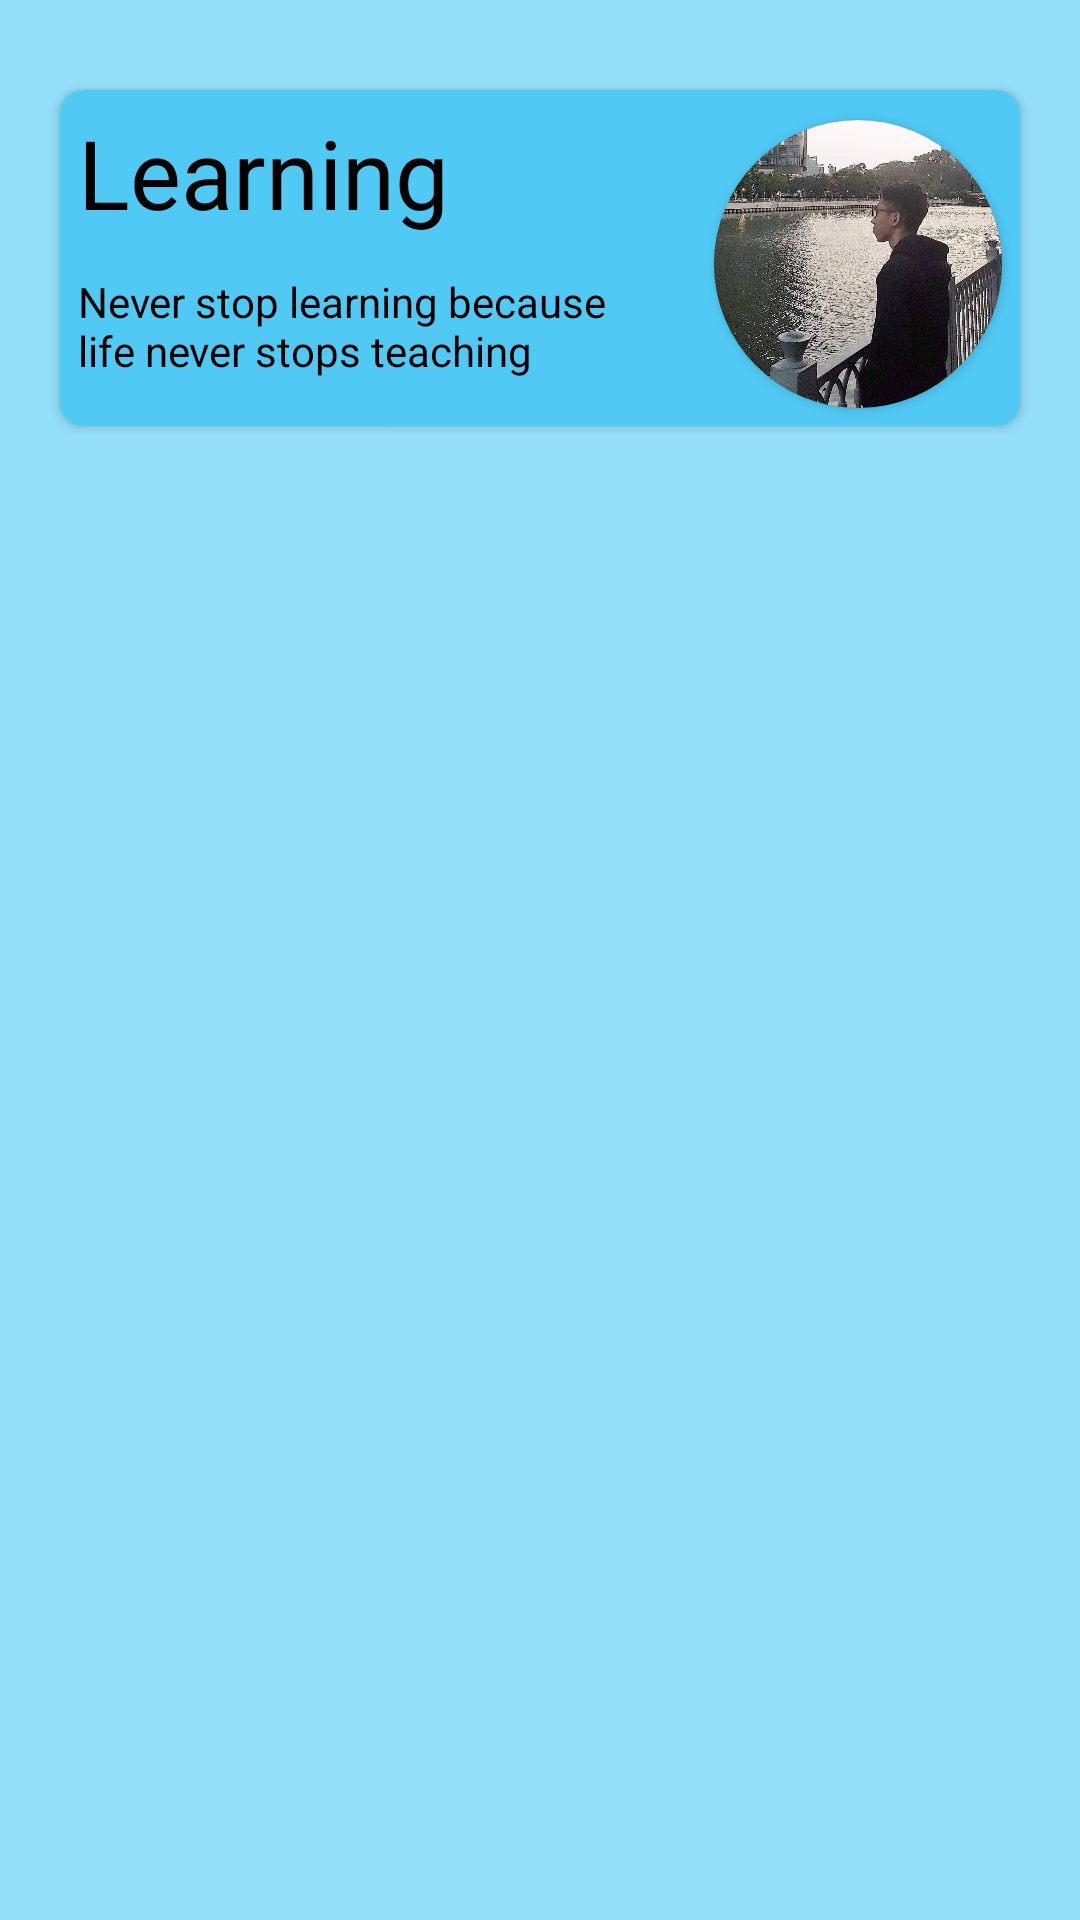

Produce the Android XML layout that renders to this screen, including the resource entries it uses.
<!-- AndroidManifest.xml: application theme Theme.AppCompat.NoActionBar -->
<!-- res/layout/fragment_home.xml -->
<?xml version="1.0" encoding="utf-8"?>
<FrameLayout xmlns:android="http://schemas.android.com/apk/res/android"
             xmlns:tools="http://schemas.android.com/tools"
             android:layout_width="match_parent"
             android:layout_height="match_parent" xmlns:app="http://schemas.android.com/apk/res-auto"
             tools:context=".ui.fragment.HomeFragment">
    <androidx.constraintlayout.widget.ConstraintLayout
            android:layout_width="match_parent"
            android:layout_height="match_parent" app:layout_constraintBottom_toTopOf="@+id/bottomNav"
            app:layout_constraintEnd_toEndOf="parent" app:layout_constraintStart_toStartOf="parent"
            app:layout_constraintTop_toBottomOf="@+id/navigationView" android:background="@color/back_ground"
            app:layout_constraintHorizontal_bias="0.0" app:layout_constraintVertical_bias="1.0">
        <androidx.recyclerview.widget.RecyclerView
                android:layout_width="wrap_content"
                android:layout_height="0dp"
                app:layout_constraintStart_toStartOf="parent" app:layout_constraintBottom_toBottomOf="parent"
                app:layout_constraintEnd_toEndOf="parent"
                app:layout_constraintTop_toBottomOf="@id/cardVIewTop"

                android:id="@+id/recyclerViewLesson"
                android:layout_marginTop="20dp"
                android:layout_marginBottom="20dp"/>
        <androidx.cardview.widget.CardView
                android:layout_width="0dp"
                android:layout_height="wrap_content"
                app:layout_constraintTop_toTopOf="parent" app:layout_constraintBottom_toTopOf="@+id/recyclerViewLesson"
                app:layout_constraintEnd_toEndOf="parent" app:layout_constraintStart_toStartOf="parent"
                android:layout_marginTop="30dp" android:layout_marginEnd="20dp"
                android:layout_marginStart="20dp" android:id="@+id/cardVIewTop" app:cardCornerRadius="8dp"
                app:cardBackgroundColor="@color/slide_color">
            <LinearLayout
                    android:orientation="horizontal"
                    android:layout_width="match_parent"
                    android:layout_height="wrap_content" android:weightSum="2">
                <LinearLayout
                        android:orientation="vertical"
                        android:layout_width="0dp"
                        android:layout_height="wrap_content" android:layout_weight="1.3" android:weightSum="4">
                    <TextView
                            android:text="Learning"
                            android:layout_width="match_parent"
                            android:layout_height="wrap_content" android:id="@+id/textView" android:textSize="32dp"
                            android:layout_weight="2.1" android:padding="6dp" android:textColor="@color/black"/>
                    <TextView
                            android:text="Never stop learning because life never stops teaching"
                            android:layout_width="match_parent"
                            android:layout_height="57dp" android:id="@+id/textView5" android:layout_weight="2"
                            android:padding="6dp" android:textColor="@color/black"/>
                </LinearLayout>
                <FrameLayout
                        android:layout_width="0dp"
                        android:layout_height="match_parent" android:layout_weight="0.7">

                    <androidx.cardview.widget.CardView android:layout_width="96dp"
                                                       android:layout_height="96dp"
                                                       android:layout_margin="10dp" app:cardCornerRadius="96dp">
                        <ImageView
                                android:layout_width="match_parent"
                                android:layout_height="wrap_content" app:srcCompat="@drawable/manhthanh"
                                android:id="@+id/imageView2"/>
                    </androidx.cardview.widget.CardView>
                </FrameLayout>
            </LinearLayout>
        </androidx.cardview.widget.CardView>
    </androidx.constraintlayout.widget.ConstraintLayout>
</FrameLayout>
<!-- resources referenced by this layout -->
<resources>
  <color name="back_ground">#93DEF9</color>
  <color name="black">#FF000000</color>
  <color name="slide_color">#50C9F4</color>
  <!-- drawable manhthanh: jpg bitmap (drawable-v24, 225801 bytes) -->
</resources>
